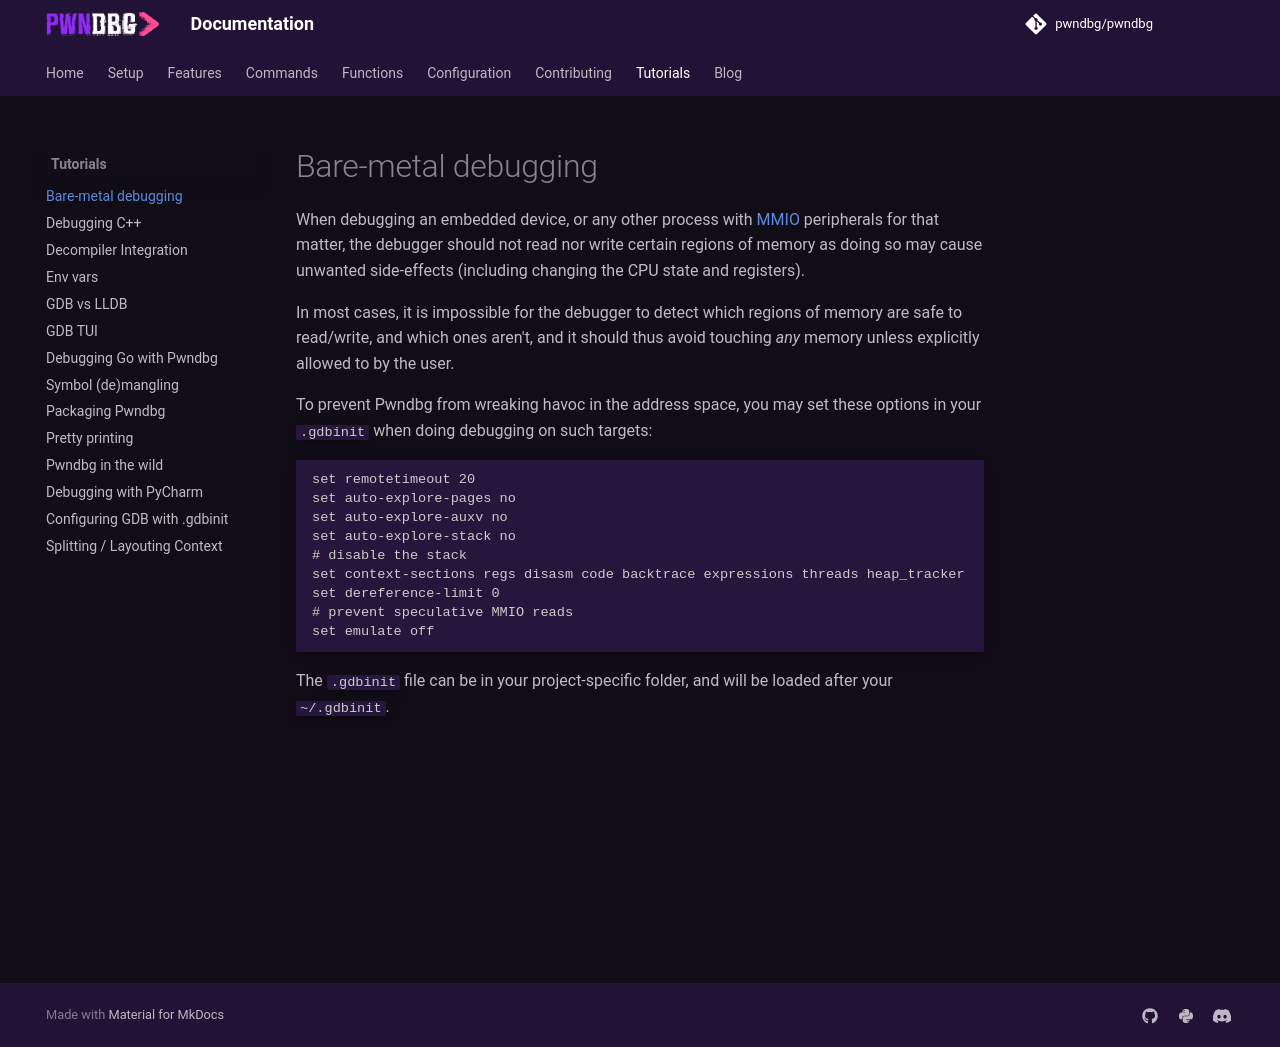

repository: pwndbg/pwndbg · page: dev/tutorials/bare-metal-debugging/index.html · generator: mkdocs

# Bare-metal debugging

When debugging an embedded device, or any other process with [MMIO](https://en.wikipedia.org/wiki/Memory-mapped_I/O_and_port-mapped_I/O) peripherals for that matter, the debugger should not read nor write certain regions of memory as doing so may cause unwanted side-effects (including changing the CPU state and registers).

In most cases, it is impossible for the debugger to detect which regions of memory are safe to read/write, and which ones aren't, and it should thus avoid touching *any* memory unless explicitly allowed to by the user.

To prevent Pwndbg from wreaking havoc in the address space, you may set these options in your `.gdbinit` when doing debugging on such targets:
```
set remotetimeout 20
set auto-explore-pages no
set auto-explore-auxv no
set auto-explore-stack no
# disable the stack
set context-sections regs disasm code backtrace expressions threads heap_tracker
set dereference-limit 0
# prevent speculative MMIO reads
set emulate off
```
The `.gdbinit` file can be in your project-specific folder, and will be loaded after your `~/.gdbinit`.
